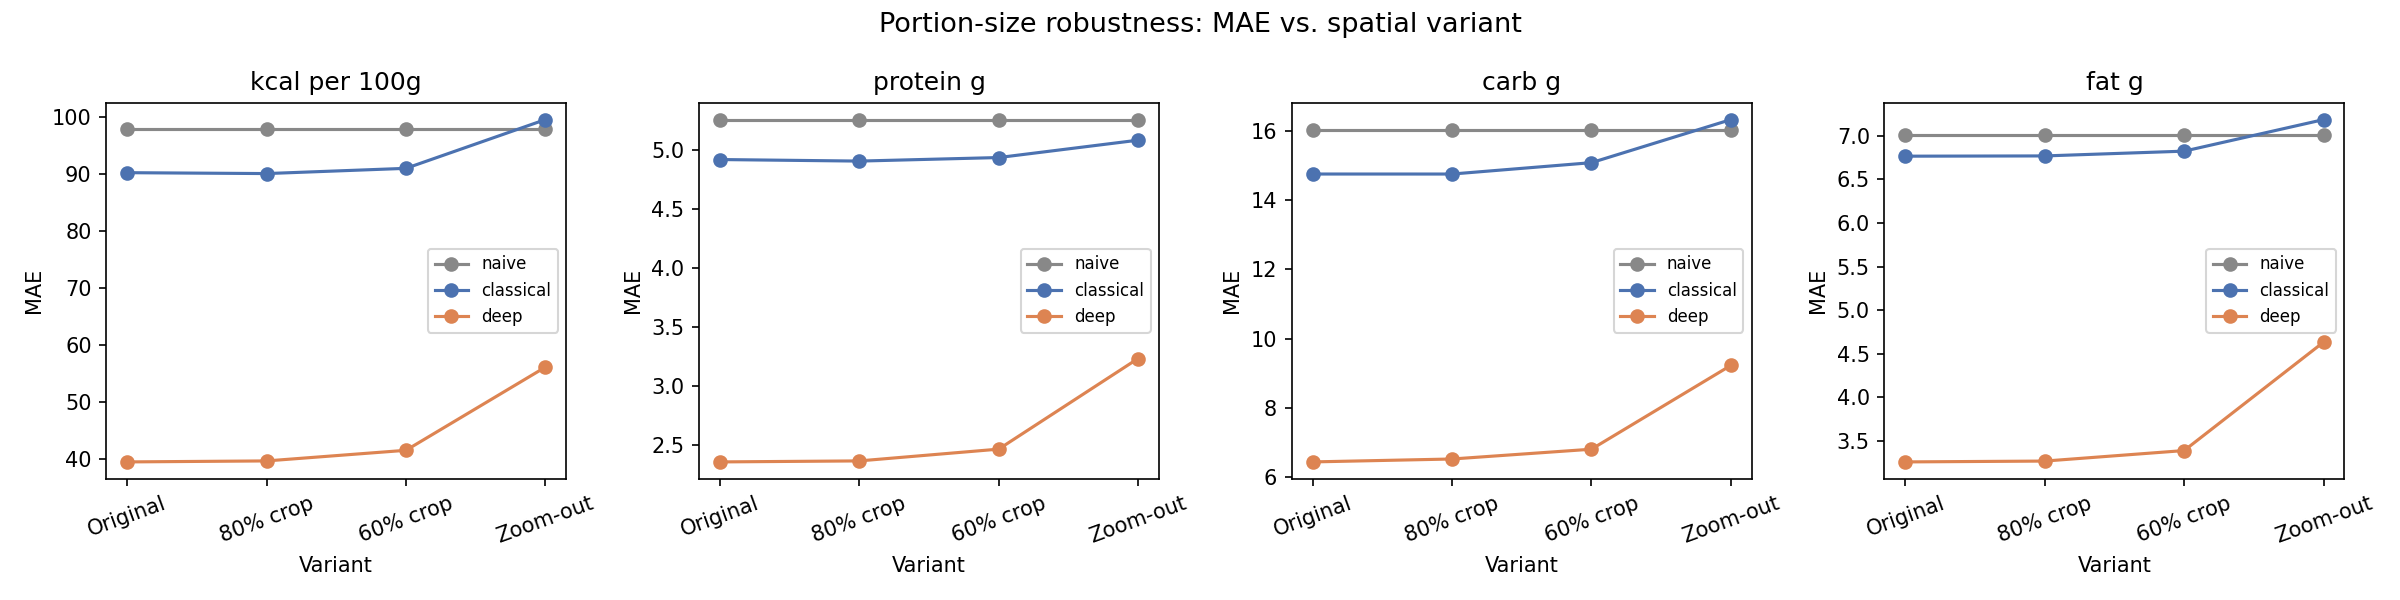

The data file committed next to this chart (first rows):
model, variant, mae_kcal_per_100g, mae_protein_g, mae_carb_g, mae_fat_g, mae_avg
naive, original, 97.97, 5.261, 16.04, 7.012, 31.57
naive, crop_80, 97.97, 5.261, 16.04, 7.012, 31.57
naive, crop_60, 97.97, 5.261, 16.04, 7.012, 31.57
naive, zoom_out, 97.97, 5.261, 16.04, 7.012, 31.57
classical, original, 90.29, 4.923, 14.76, 6.766, 29.18
classical, crop_80, 90.13, 4.91, 14.76, 6.769, 29.14
classical, crop_60, 91.05, 4.94, 15.09, 6.824, 29.48
classical, zoom_out, 99.6, 5.087, 16.34, 7.185, 32.05
deep, original, 39.55, 2.36, 6.432, 3.259, 12.9
deep, crop_80, 39.72, 2.369, 6.517, 3.269, 12.97
deep, crop_60, 41.59, 2.468, 6.8, 3.389, 13.56
deep, zoom_out, 56.17, 3.236, 9.224, 4.633, 18.32
